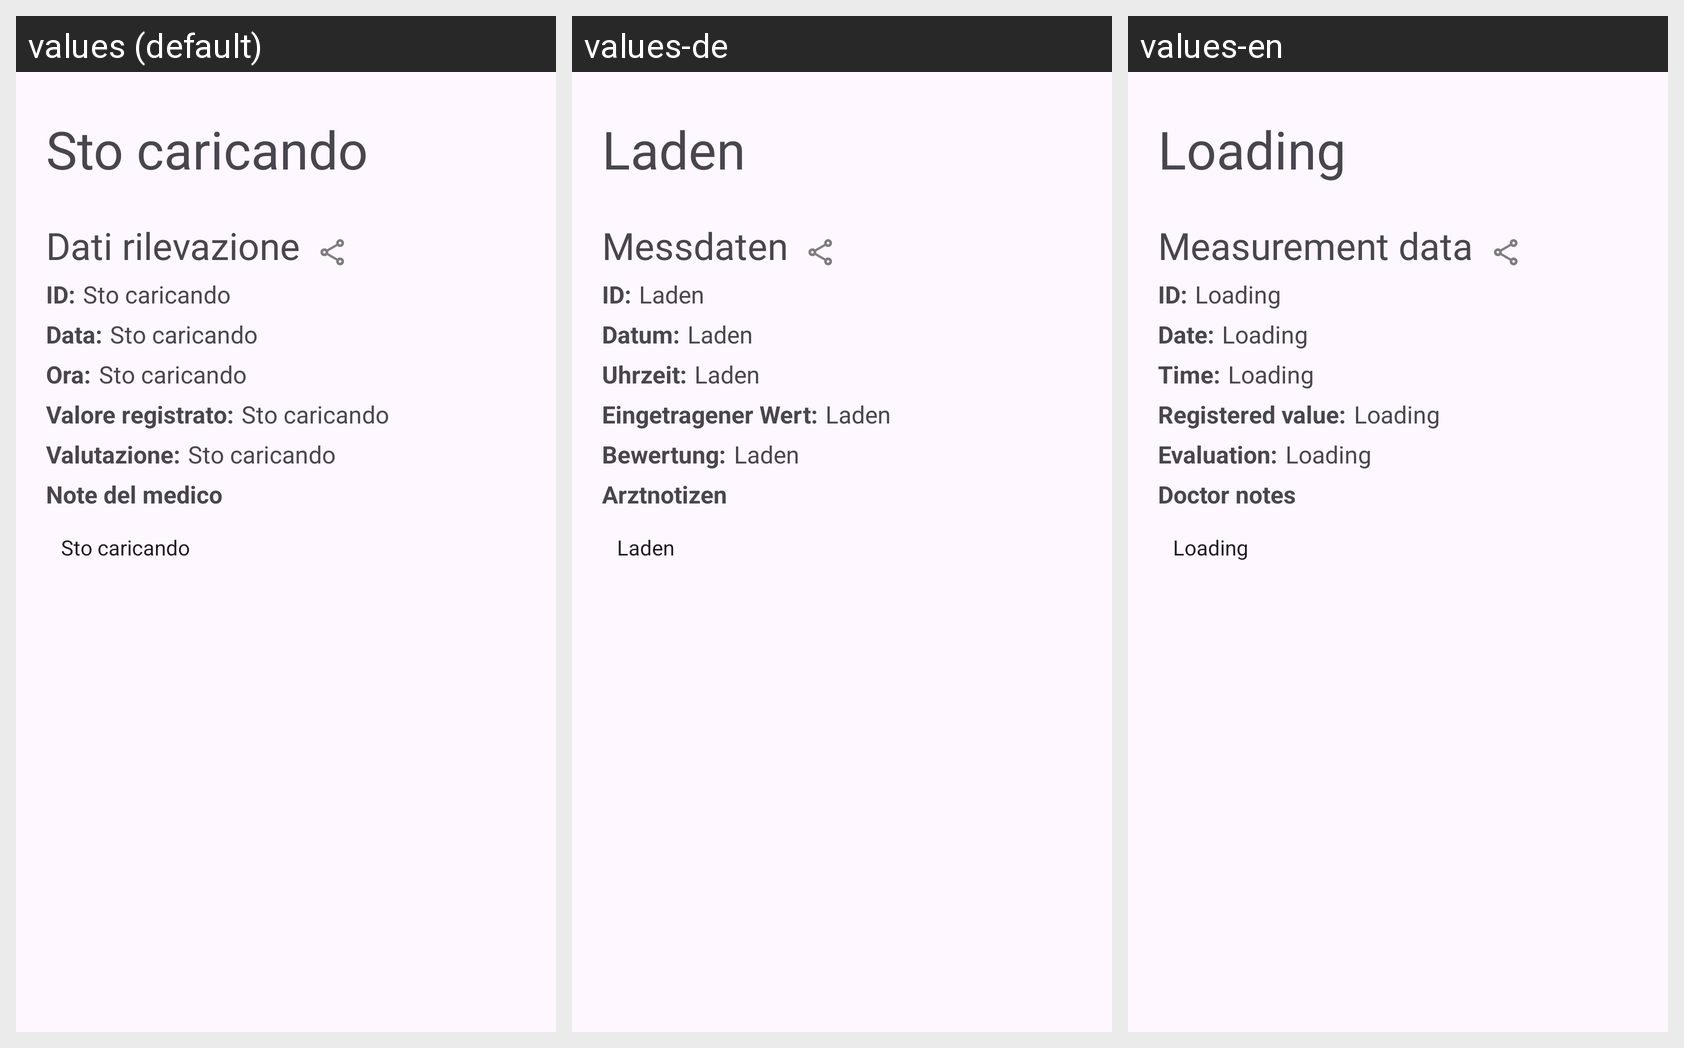

The Android screen above is rendered under several locales of the same app. Produce the string resources it draws, with the default and per-locale values.
Android screen res/layout/fragment_detai_old_health_history.xml rendered under 3 locales, left to right: values (default), values-de, values-en. Device: Nexus 5 (rendered at 1080×1920; each locale shown at half size, 540×960, under a caption strip naming it); theme Theme.AsilApp.
Strings drawn on this screen, with the default value and each locale's value (text and hints the layout hard-codes, and strings that could not be matched under every locale, appear in the picture but are not listed):

iAmLoading
  values: Sto caricando
  values-de: Laden
  values-en: Loading

recordHealthHistoryOld
  values: Dati rilevazione
  values-de: Messdaten
  values-en: Measurement data

idLastRecordHealthHistoryLabel
  values: ID:
  values-de: ID:  [not translated; the default value is used]
  values-en: ID:  [not translated; the default value is used]

dateLastRecordHealthHistoryLabel
  values: Data:
  values-de: Datum:
  values-en: Date:

timeLastRecordHealthHistoryLabel
  values: Ora:
  values-de: Uhrzeit:
  values-en: Time:

valueLastRecordHealthHistoryLabel
  values: Valore registrato:
  values-de: Eingetragener Wert:
  values-en: Registered value:

evalutationLastRecordHealthHistoryLabel
  values: Valutazione:
  values-de: Bewertung:
  values-en: Evaluation:

doctorNotesLastRecordHealthHistoryLabel
  values: Note del medico
  values-de: Arztnotizen
  values-en: Doctor notes
